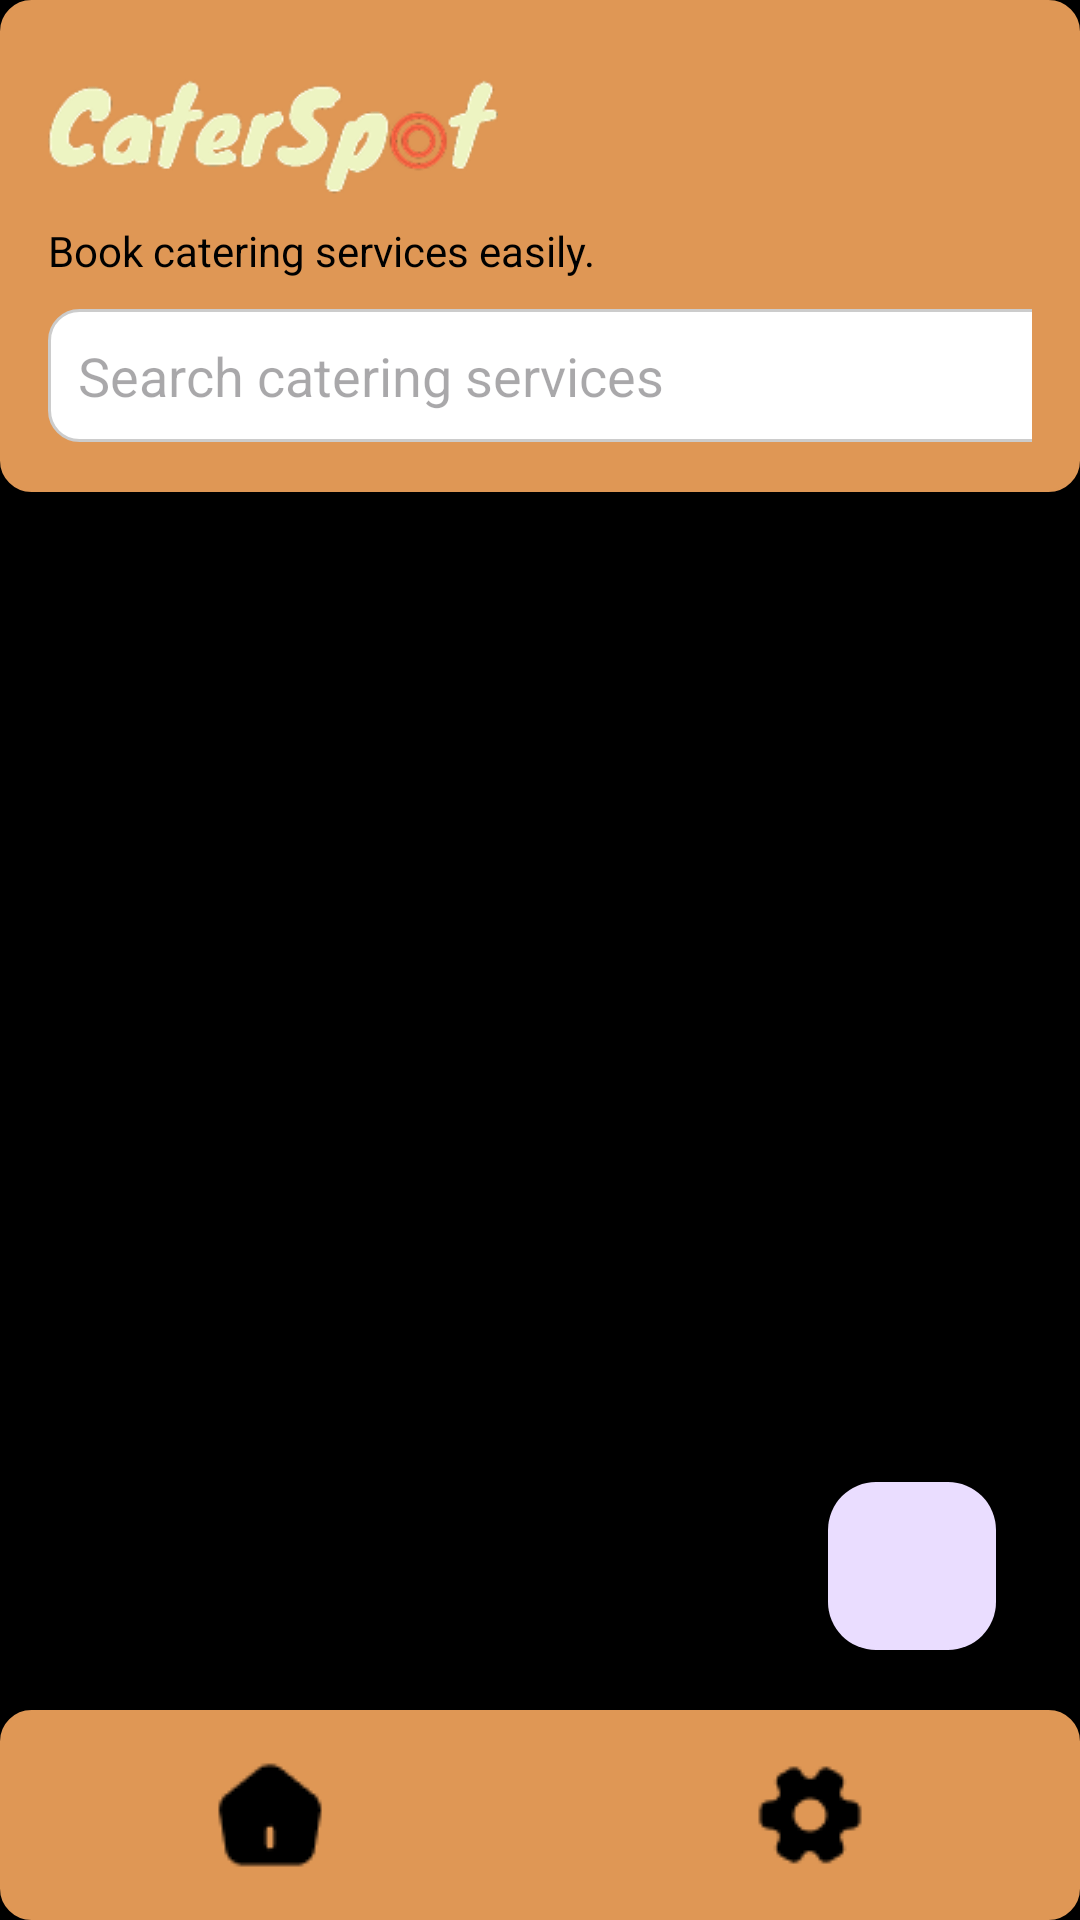

Produce the Android XML layout that renders to this screen, including the resource entries it uses.
<!-- AndroidManifest.xml: application theme Theme.CaterSpot30 -->
<!-- res/layout/activity_dashboard.xml -->
<RelativeLayout xmlns:android="http://schemas.android.com/apk/res/android"
    xmlns:app="http://schemas.android.com/apk/res-auto"
    android:layout_width="match_parent"
    android:layout_height="match_parent"
    android:background="@android:color/black">

    
    <RelativeLayout
        android:id="@+id/header_layout"
        android:layout_width="match_parent"
        android:layout_height="wrap_content"
        android:background="@drawable/rounded_edge"
        android:backgroundTint="@color/orange"
        android:padding="16dp">

        <ImageView
            android:id="@+id/logo"
            android:layout_width="150dp"
            android:layout_height="50dp"
            android:src="@drawable/caterspotlogo" />

        <TextView
            android:id="@+id/header_text"
            android:layout_width="wrap_content"
            android:layout_height="wrap_content"
            android:layout_below="@id/logo"
            android:layout_marginTop="8dp"
            android:text="Book catering services easily."
            android:textSize="14sp"
            android:textColor="@android:color/black" />

        <LinearLayout
            android:layout_width="wrap_content"
            android:layout_height="wrap_content"
            android:layout_below="@id/header_text"
            android:orientation="horizontal"
            android:padding="0dp">

            <EditText
                android:id="@+id/search_bar"
                android:layout_width="340dp"
                android:layout_height="wrap_content"
                android:layout_marginTop="10dp"
                android:hint="Search catering services"
                android:background="@drawable/rounded_edge"
                android:padding="10dp" />

            <ImageView
                android:id="@+id/search_button"
                android:layout_width="45dp"
                android:layout_height="45dp"
                android:src="@drawable/search"
                android:layout_marginTop="10dp"/>

        </LinearLayout>

    </RelativeLayout>

    
    <androidx.recyclerview.widget.RecyclerView
        android:id="@+id/caterer_recycler"
        android:layout_width="match_parent"
        android:layout_height="0dp"
        android:layout_below="@id/header_layout"
        android:layout_above="@+id/bottom_nav"
        android:layout_alignParentStart="true"
        android:layout_alignParentEnd="true"
        android:padding="8dp"
        android:background="@drawable/caterspotbackground"/>

    
    <LinearLayout
        android:id="@+id/bottom_nav"
        android:layout_width="match_parent"
        android:layout_height="70dp"
        android:layout_alignParentBottom="true"
        android:background="@drawable/rounded_edge"
        android:backgroundTint="@color/orange"
        android:orientation="horizontal"
        android:gravity="center">

        <ImageView
            android:layout_width="wrap_content"
            android:layout_height="wrap_content"
            android:src="@drawable/home"
            android:clickable="true"
            android:layout_weight="1" />

        <ImageView
            android:id="@+id/nav_settings"
            android:layout_width="wrap_content"
            android:layout_height="wrap_content"
            android:src="@drawable/settings"
            android:layout_weight="1" />
    </LinearLayout>

    <com.google.android.material.floatingactionbutton.FloatingActionButton
        android:id="@+id/add_button"
        android:layout_width="wrap_content"
        android:layout_height="wrap_content"
        android:layout_alignParentEnd="true"
        android:layout_alignParentBottom="true"
        android:layout_marginEnd="28dp"
        android:layout_marginBottom="90dp"
        android:clickable="true"
        app:srcCompat="@drawable/ic_add" />

</RelativeLayout>
<!-- resources referenced by this layout -->
<resources>
  <color name="orange">#DF9755</color>
  <!-- drawable caterspotlogo: png bitmap (drawable, 14512 bytes) -->
  <!-- drawable home: png bitmap (drawable, 441 bytes) -->
  <!-- drawable rounded_edge (drawable) -->
  <?xml version="1.0" encoding="utf-8"?>
  <shape xmlns:android="http://schemas.android.com/apk/res/android">
  
      <solid android:color="#FFFFFF"/>
      <corners android:radius="10dp" />
      <stroke
          android:width="1dp"
          android:color="#CCCCCC" />
  </shape>
  <!-- drawable search: png bitmap (drawable, 596 bytes) -->
  <!-- drawable settings: png bitmap (drawable, 517 bytes) -->
  <style name="Theme.CaterSpot30" parent="Base.Theme.CaterSpot30" />
  <style name="Base.Theme.CaterSpot30" parent="Theme.Material3.DayNight.NoActionBar">
          
          
      </style>
</resources>
